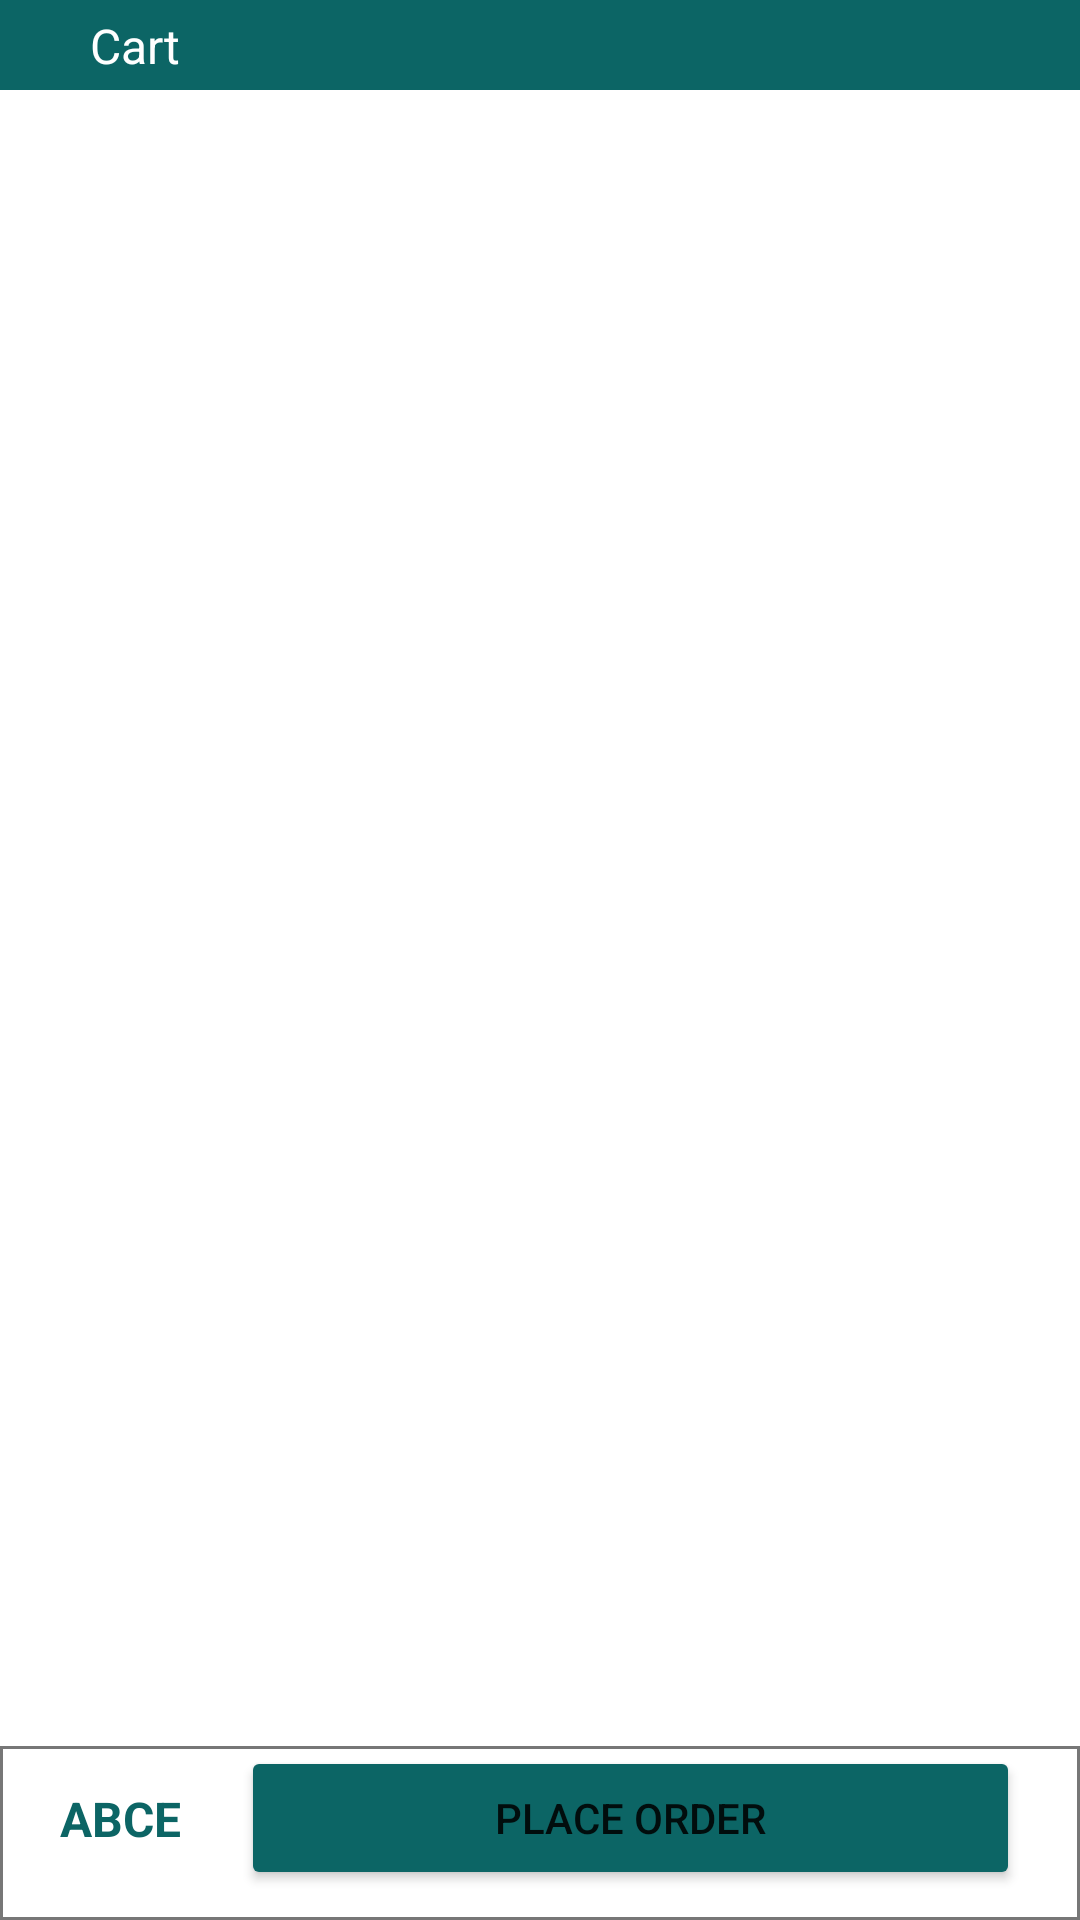

Android layout source for this screen:
<!-- AndroidManifest.xml: application theme Theme.PharmEasy_Clone -->
<!-- res/layout/activity_cart.xml -->
<?xml version="1.0" encoding="utf-8"?>
<androidx.constraintlayout.widget.ConstraintLayout xmlns:android="http://schemas.android.com/apk/res/android"
    xmlns:app="http://schemas.android.com/apk/res-auto"
    xmlns:tools="http://schemas.android.com/tools"
    android:layout_width="match_parent"
    android:layout_height="match_parent"
    tools:context=".view.Activities.CartActivity">

    <View
        android:layout_width="match_parent"
        android:layout_height="0dp"
        android:background="@color/appColor"
        app:layout_constraintBottom_toBottomOf="@id/back"
        app:layout_constraintTop_toTopOf="parent" />

    <ImageButton
        android:id="@+id/back"
        android:layout_width="wrap_content"
        android:layout_height="wrap_content"
        android:background="#00FFFFFF"
        android:padding="15dp"
        android:src="@drawable/ic_back"
        app:layout_constraintStart_toStartOf="parent"
        app:layout_constraintTop_toTopOf="parent" />

    <TextView
        android:id="@+id/topTitle"
        android:layout_width="wrap_content"
        android:layout_height="wrap_content"
        android:text="Cart"
        android:textColor="@color/white"
        android:textSize="16sp"
        app:layout_constraintBottom_toBottomOf="@id/back"
        app:layout_constraintStart_toEndOf="@id/back"
        app:layout_constraintTop_toTopOf="parent" />


    <ImageButton
        android:id="@+id/ivSearch"
        android:layout_width="wrap_content"
        android:layout_height="wrap_content"
        android:background="#0FFF"
        android:padding="15dp"
        android:src="@drawable/search"
        app:layout_constraintBottom_toBottomOf="@id/back"
        app:layout_constraintEnd_toEndOf="parent"
        app:layout_constraintTop_toTopOf="parent" />

    <View
        android:layout_width="match_parent"
        android:layout_height="0dp"
        android:background="@drawable/detailed_category_frame"
        app:layout_constraintBottom_toBottomOf="parent"
        app:layout_constraintTop_toTopOf="@id/placeOrder" />

    <TextView
        android:id="@+id/totalPrice"
        android:layout_width="wrap_content"
        android:layout_height="wrap_content"
        android:paddingLeft="20dp"
        android:paddingRight="20dp"
        android:text="ABCE"
        android:textColor="@color/appColor"
        android:textSize="16sp"
        android:textStyle="bold"
        app:layout_constraintBottom_toBottomOf="@id/placeOrder"
        app:layout_constraintStart_toStartOf="parent"
        app:layout_constraintTop_toTopOf="@id/placeOrder" />

    <Button
        android:id="@+id/placeOrder"
        android:layout_width="0dp"
        android:layout_height="wrap_content"
        android:layout_marginRight="20dp"
        android:layout_marginBottom="10dp"
        android:backgroundTint="@color/appColor"
        android:text="Place Order"
        app:layout_constraintBottom_toBottomOf="parent"
        app:layout_constraintEnd_toEndOf="parent"
        app:layout_constraintStart_toEndOf="@id/totalPrice" />

    <androidx.recyclerview.widget.RecyclerView
        android:id="@+id/cartRecyclerView"
        android:layout_width="match_parent"
        android:layout_height="0dp"
        android:clipToPadding="false"
        android:paddingBottom="100dp"
        app:layout_constraintBottom_toTopOf="@id/placeOrder"
        app:layout_constraintTop_toBottomOf="@id/back" />
</androidx.constraintlayout.widget.ConstraintLayout>
<!-- resources referenced by this layout -->
<resources>
  <color name="appColor">#0c6565</color>
  <color name="white">#FFFFFFFF</color>
  <!-- drawable detailed_category_frame (drawable) -->
  <?xml version="1.0" encoding="utf-8"?>
  <shape xmlns:android="http://schemas.android.com/apk/res/android"
      android:shape="rectangle">
      <stroke
          android:width="1dp"
          android:color="#777777" />
  
  </shape>
  <style name="Theme.PharmEasy_Clone" parent="Theme.MaterialComponents.DayNight.NoActionBar">
          
          <item name="colorPrimary">@color/purple_500</item>
          <item name="colorPrimaryVariant">#00bba7</item>
          <item name="colorOnPrimary">@color/white</item>
          
          <item name="colorSecondary">@color/teal_200</item>
          <item name="colorSecondaryVariant">@color/teal_700</item>
          <item name="colorOnSecondary">@color/black</item>
          
          <item name="android:statusBarColor" tools:targetApi="l">@color/appColor</item>
          
      </style>
  <color name="purple_500">#FF6200EE</color>
  <color name="teal_200">#FF03DAC5</color>
  <color name="teal_700">#FF018786</color>
  <color name="black">#FF000000</color>
</resources>
